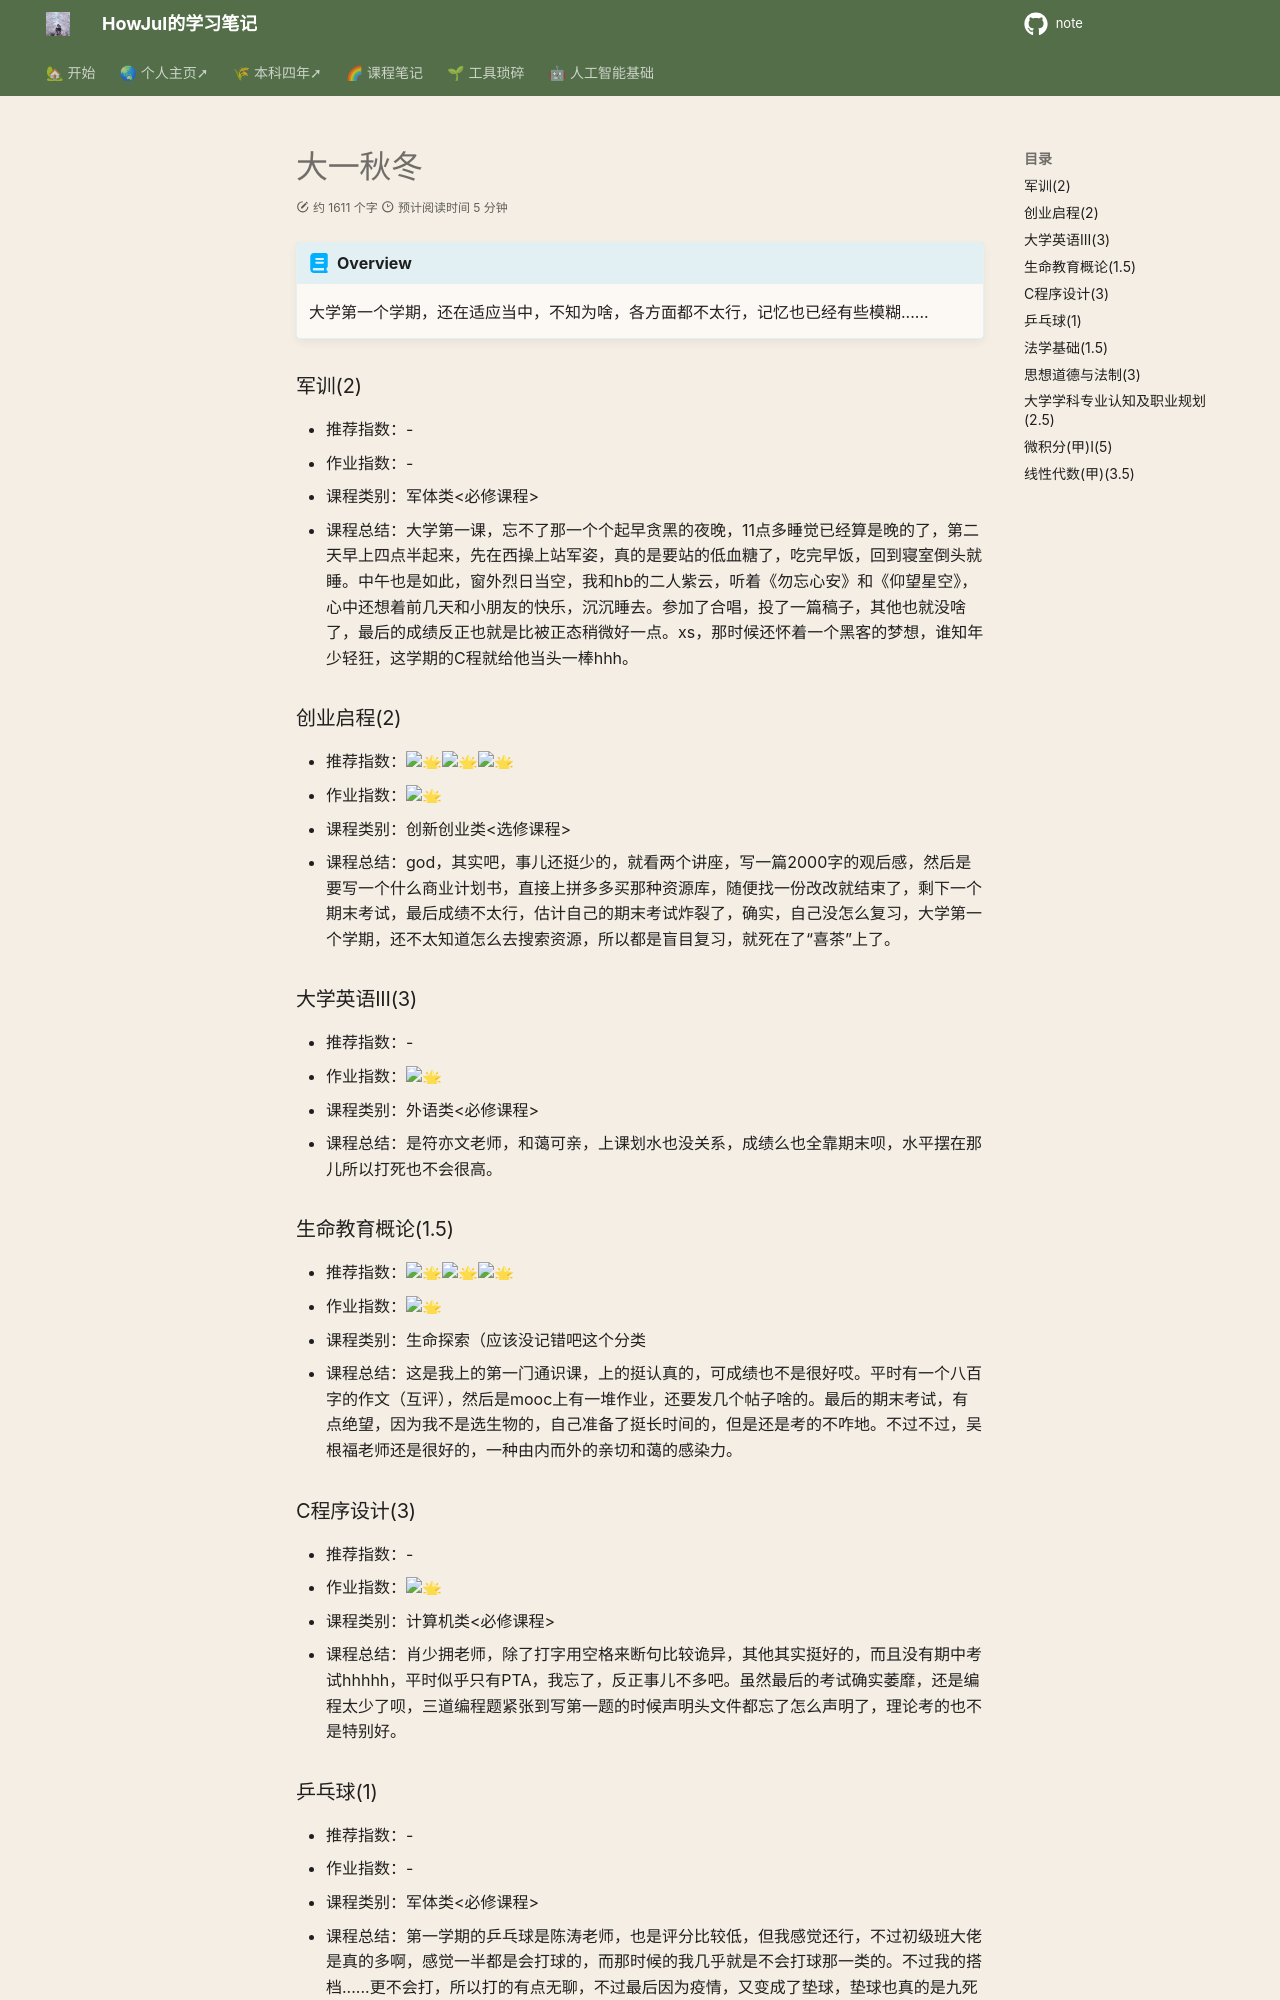

repository: howjul/note · page: 课程总结/大一秋冬/index.html · generator: mkdocs

---
comments: true
---

!!! abstract "Overview"

    大学第一个学期，还在适应当中，不知为啥，各方面都不太行，记忆也已经有些模糊......

### 军训(2)
- 推荐指数：-
- 作业指数：-
- 课程类别：军体类<必修课程>
- 课程总结：大学第一课，忘不了那一个个起早贪黑的夜晚，11点多睡觉已经算是晚的了，第二天早上四点半起来，先在西操上站军姿，真的是要站的低血糖了，吃完早饭，回到寝室倒头就睡。中午也是如此，窗外烈日当空，我和hb的二人紫云，听着《勿忘心安》和《仰望星空》，心中还想着前几天和小朋友的快乐，沉沉睡去。参加了合唱，投了一篇稿子，其他也就没啥了，最后的成绩反正也就是比被正态稍微好一点。xs，那时候还怀着一个黑客的梦想，谁知年少轻狂，这学期的C程就给他当头一棒hhh。

### 创业启程(2)
- 推荐指数：:star2::star2::star2:
- 作业指数：:star2:
- 课程类别：创新创业类<选修课程>
- 课程总结：god，其实吧，事儿还挺少的，就看两个讲座，写一篇2000字的观后感，然后是要写一个什么商业计划书，直接上拼多多买那种资源库，随便找一份改改就结束了，剩下一个期末考试，最后成绩不太行，估计自己的期末考试炸裂了，确实，自己没怎么复习，大学第一个学期，还不太知道怎么去搜索资源，所以都是盲目复习，就死在了“喜茶”上了。

### 大学英语III(3)
- 推荐指数：-
- 作业指数：:star2:
- 课程类别：外语类<必修课程>
- 课程总结：是符亦文老师，和蔼可亲，上课划水也没关系，成绩么也全靠期末呗，水平摆在那儿所以打死也不会很高。

### 生命教育概论(1.5)
- 推荐指数：:star2::star2::star2:
- 作业指数：:star2:
- 课程类别：生命探索（应该没记错吧这个分类
- 课程总结：这是我上的第一门通识课，上的挺认真的，可成绩也不是很好哎。平时有一个八百字的作文（互评），然后是mooc上有一堆作业，还要发几个帖子啥的。最后的期末考试，有点绝望，因为我不是选生物的，自己准备了挺长时间的，但是还是考的不咋地。不过不过，吴根福老师还是很好的，一种由内而外的亲切和蔼的感染力。

### C程序设计(3)
- 推荐指数：-
- 作业指数：:star2:
- 课程类别：计算机类<必修课程>
- 课程总结：肖少拥老师，除了打字用空格来断句比较诡异，其他其实挺好的，而且没有期中考试hhhhh，平时似乎只有PTA，我忘了，反正事儿不多吧。虽然最后的考试确实萎靡，还是编程太少了呗，三道编程题紧张到写第一题的时候声明头文件都忘了怎么声明了，理论考的也不是特别好。
